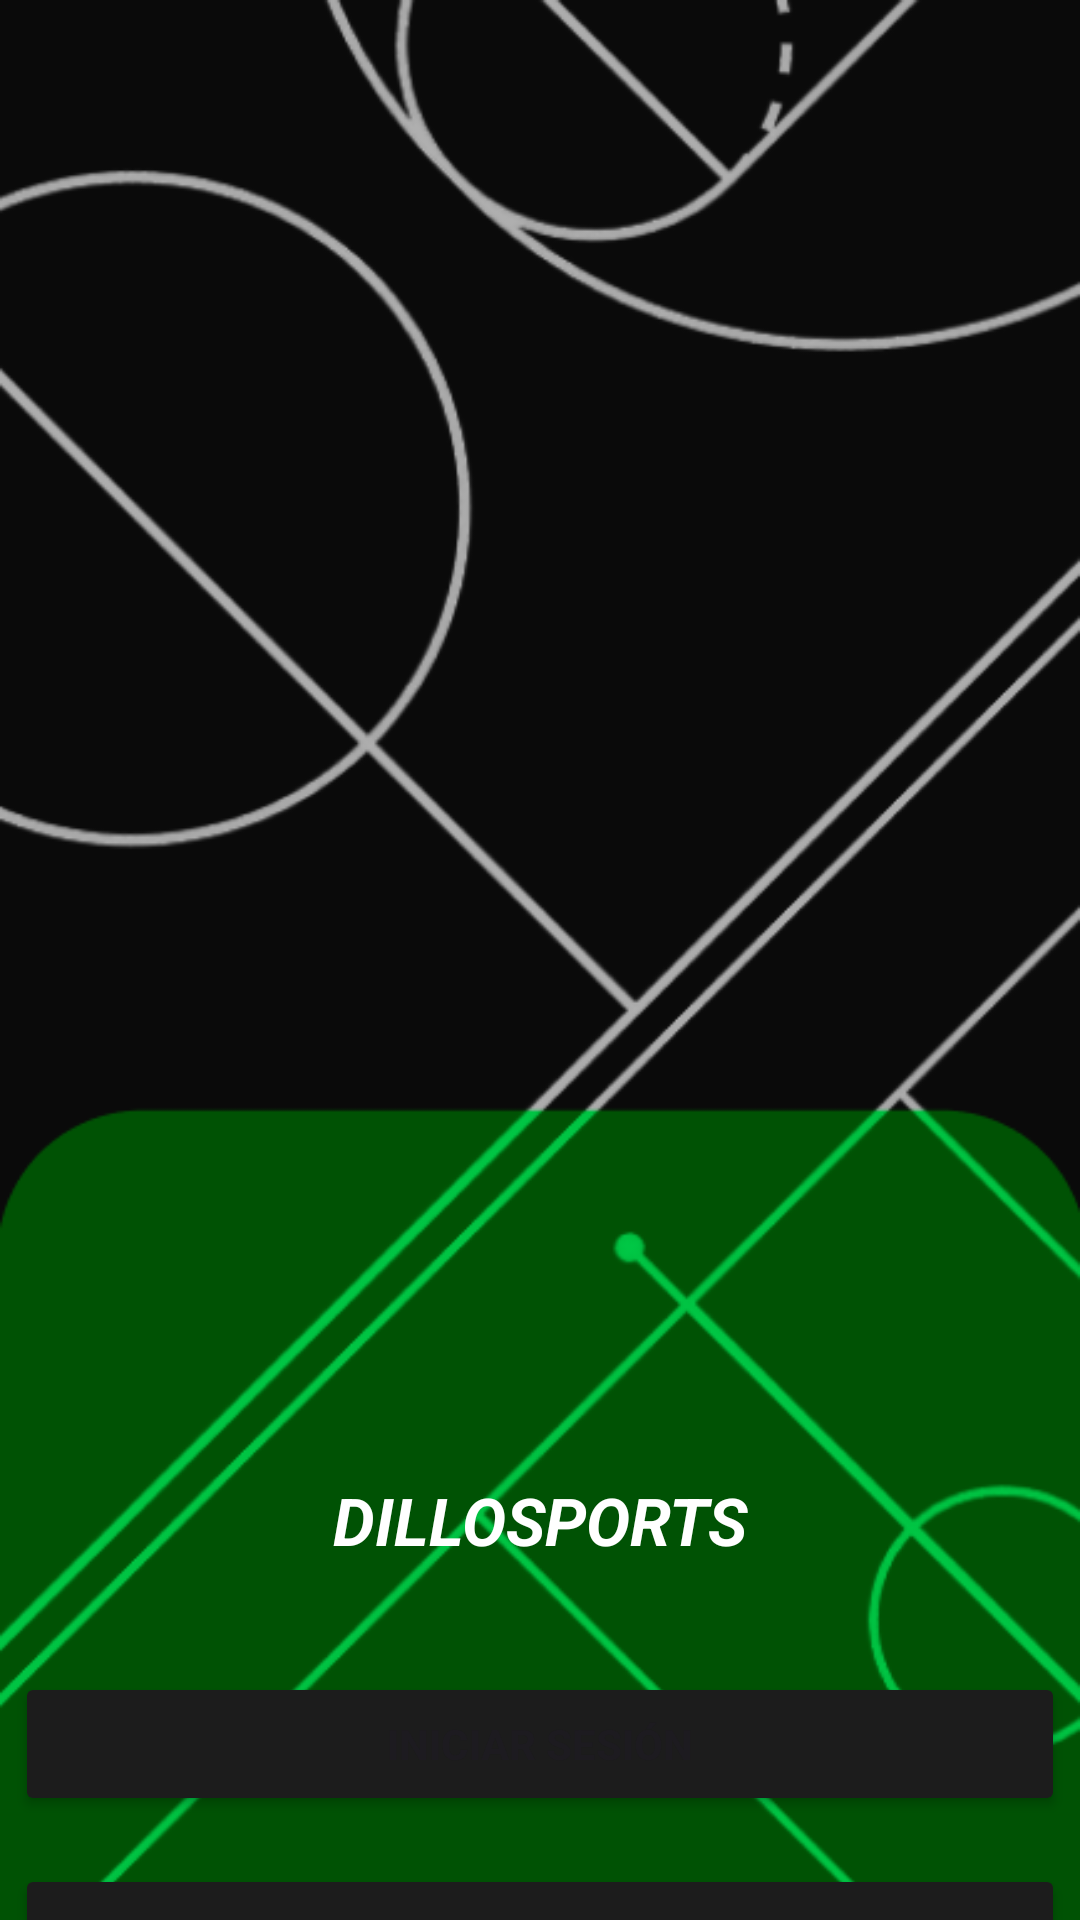

Produce the Android XML layout that renders to this screen, including the resource entries it uses.
<!-- AndroidManifest.xml: application theme Theme.DilloSports -->
<!-- res/layout/activity_bienvenida.xml -->
<?xml version="1.0" encoding="utf-8"?>
<androidx.constraintlayout.widget.ConstraintLayout xmlns:android="http://schemas.android.com/apk/res/android"
    xmlns:app="http://schemas.android.com/apk/res-auto"
    xmlns:tools="http://schemas.android.com/tools"
    android:id="@+id/main"
    android:layout_width="match_parent"
    android:layout_height="match_parent"
    android:background="@drawable/fondo_uno"
    tools:context=".activity_bienvenida">

    <TextView
        android:id="@+id/textView27"
        android:layout_width="wrap_content"
        android:layout_height="wrap_content"
        android:layout_marginTop="492dp"
        android:text="DILLOSPORTS"
        android:textColor="#FFFFFF"
        android:textSize="22sp"
        android:textStyle="bold|italic"
        app:layout_constraintEnd_toEndOf="parent"
        app:layout_constraintHorizontal_bias="0.501"
        app:layout_constraintStart_toStartOf="parent"
        app:layout_constraintTop_toTopOf="parent" />

    <Button
        android:id="@+id/btnIrAIniciarSesionBienvenida"
        android:layout_width="350dp"
        android:layout_height="48dp"
        android:layout_marginTop="36dp"
        android:backgroundTint="#1C1C1C"
        android:text="Iniciar Sesión"
        android:textStyle="bold"
        app:cornerRadius="5dp"
        app:layout_constraintEnd_toEndOf="parent"
        app:layout_constraintStart_toStartOf="parent"
        app:layout_constraintTop_toBottomOf="@+id/textView27" />

    <Button
        android:id="@+id/btnIrAlRegistroBienvenida"
        android:layout_width="350dp"
        android:layout_height="48dp"
        android:layout_marginTop="16dp"
        android:backgroundTint="#1C1C1C"
        android:text="Registrarse"
        android:textStyle="bold"
        app:cornerRadius="5dp"
        app:layout_constraintEnd_toEndOf="parent"
        app:layout_constraintStart_toStartOf="parent"
        app:layout_constraintTop_toBottomOf="@+id/btnIrAIniciarSesionBienvenida" />

    <TextView
        android:id="@+id/textView"
        android:layout_width="wrap_content"
        android:layout_height="wrap_content"
        android:layout_marginTop="16dp"
        android:text="2024 PTC | DilloSports"
        android:textColor="#A0E66F"
        android:textStyle="bold"
        app:layout_constraintEnd_toEndOf="parent"
        app:layout_constraintStart_toStartOf="parent"
        app:layout_constraintTop_toBottomOf="@+id/btnIrAlRegistroBienvenida" />

</androidx.constraintlayout.widget.ConstraintLayout>
<!-- resources referenced by this layout -->
<resources>
  <!-- drawable fondo_uno: png bitmap (drawable, 55690 bytes) -->
  <style name="Theme.DilloSports" parent="Base.Theme.DilloSports" />
  <style name="Base.Theme.DilloSports" parent="Theme.Material3.DayNight.NoActionBar">
          
          
      </style>
</resources>
